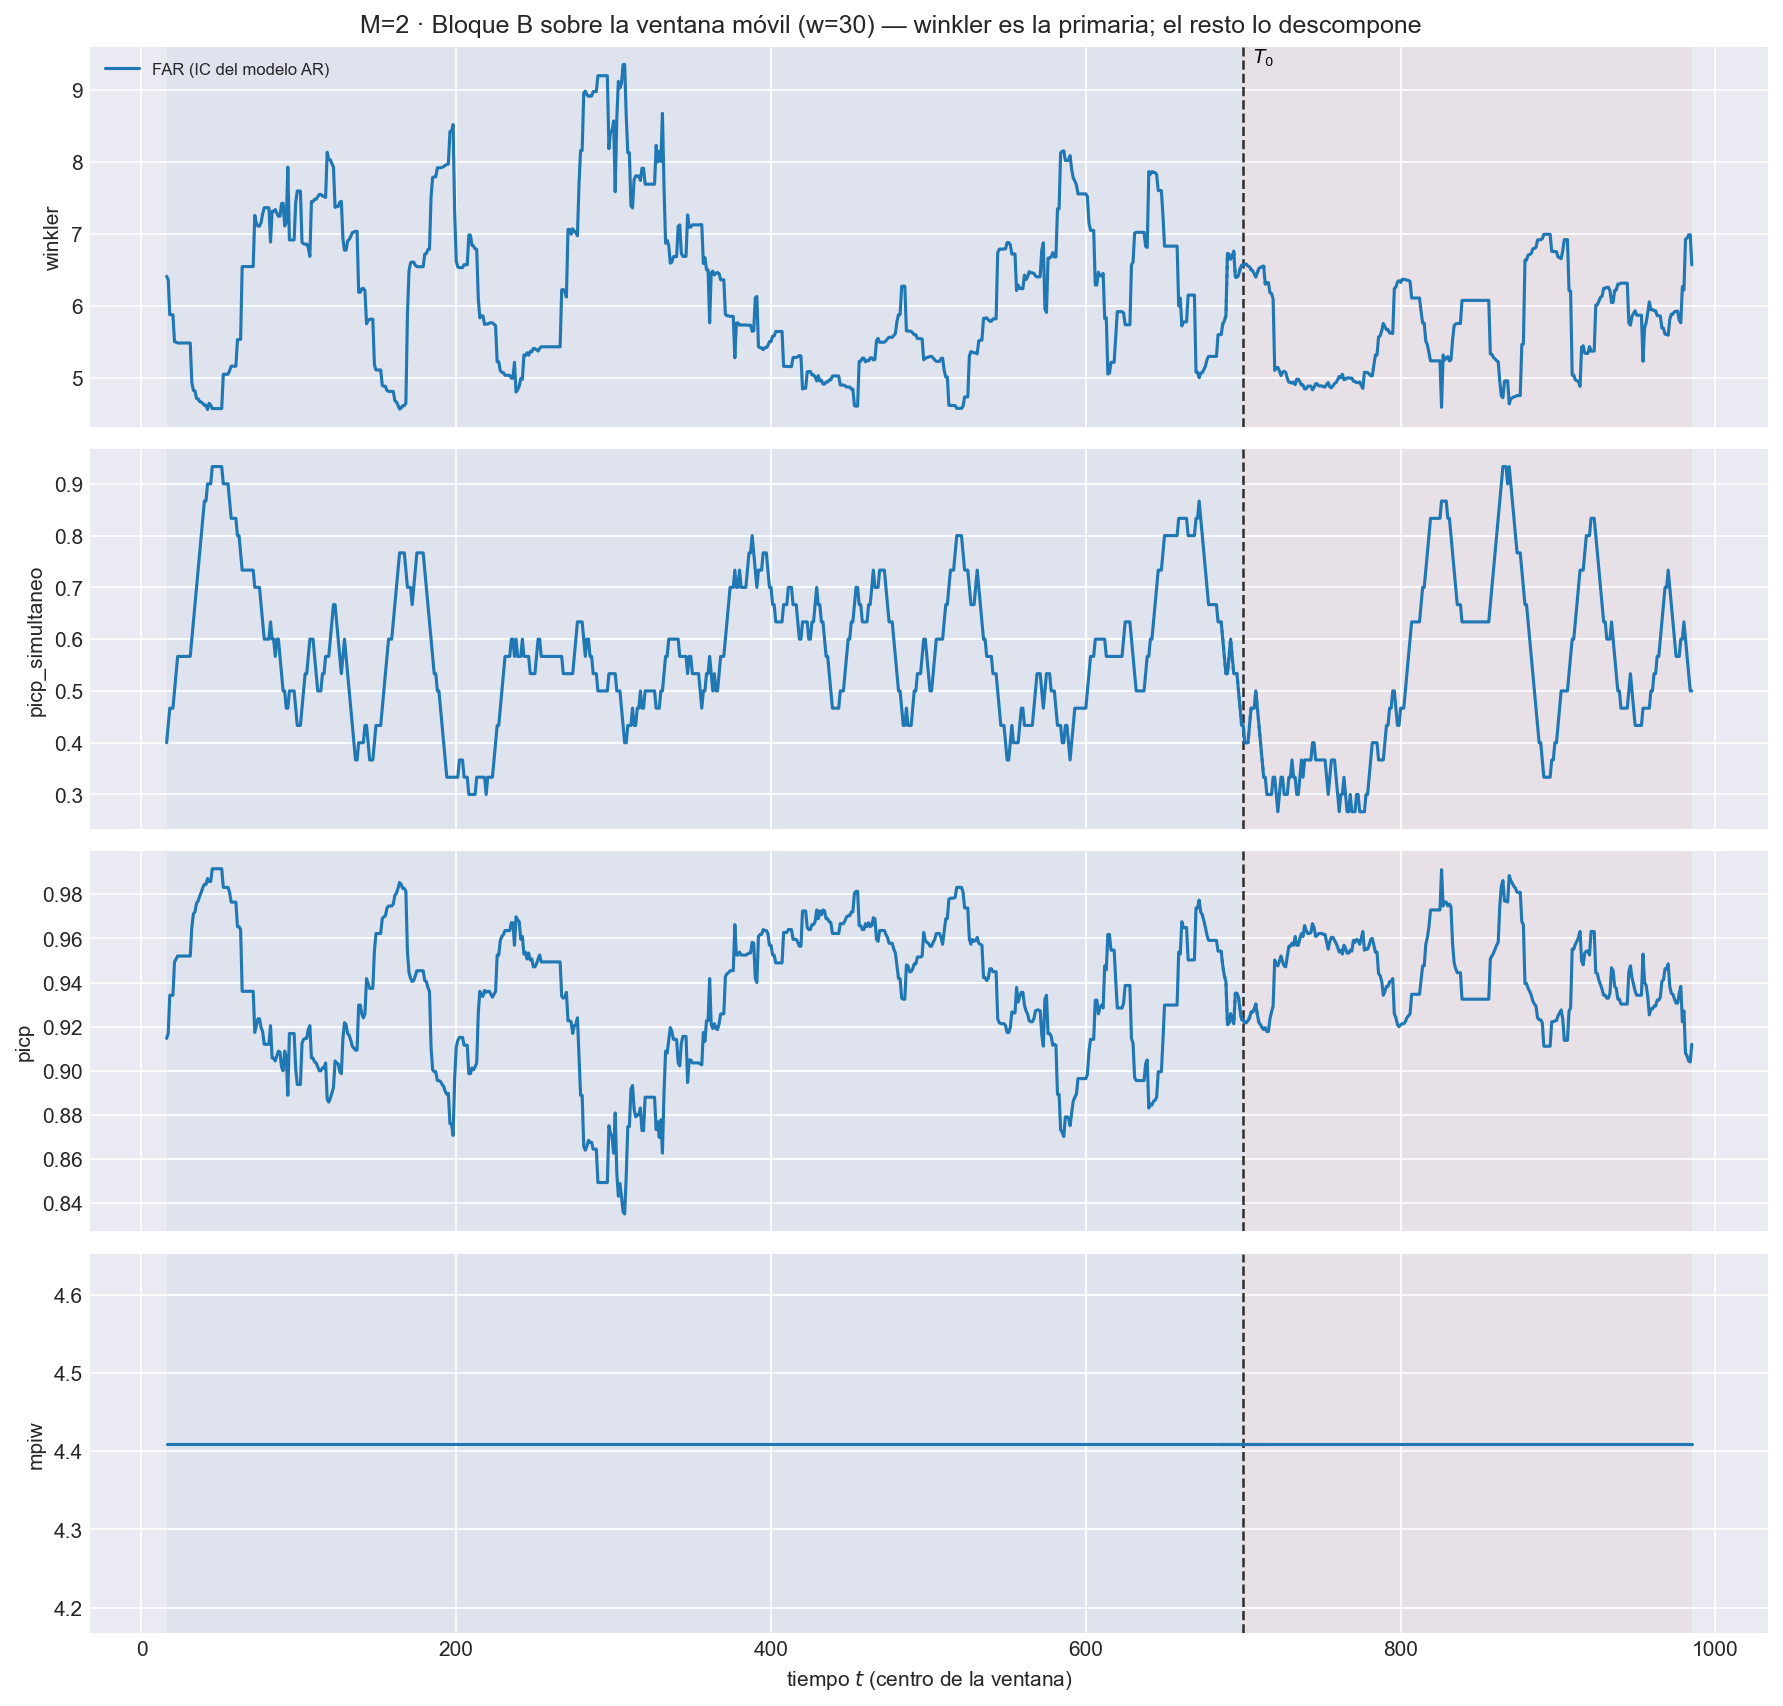

Values plotted in this chart, from the file beside it:
t_ini, t_fin, t_centro, bloque, n_ventana, cruza_T0, mise, rmse_f, mise_rel, mae_f, l2_medio, linf_max, linf_medio, q95_abs, razon_linf_l1, razon_agregacion, cobertura_puntual, ancho_medio, cobertura_simultanea, winkler, winkler_max_medio, winkler_max_glob, picp, mpiw
2, 31, 16, train, 30, False, 1.489, 1.22, 0.542, 0.9167, 1.098, 4.663, 2.425, 2.013, 2.807, 0.8997, 0.9147, 4.41, 0.4, 6.411, 24.71, 93.68, 0.9147, 4.41
3, 32, 17, train, 30, False, 1.456, 1.206, 0.5325, 0.9025, 1.078, 4.663, 2.364, 1.962, 2.784, 0.8935, 0.9169, 4.41, 0.4333, 6.362, 23.57, 93.68, 0.9169, 4.41
4, 33, 18, train, 30, False, 1.268, 1.126, 0.4695, 0.8357, 1.011, 4.663, 2.277, 1.877, 2.82, 0.898, 0.9342, 4.41, 0.4667, 5.877, 21.66, 93.68, 0.9342, 4.41
5, 34, 19, train, 30, False, 1.277, 1.13, 0.4708, 0.8431, 1.019, 4.663, 2.295, 1.889, 2.818, 0.9014, 0.9342, 4.41, 0.4667, 5.877, 21.66, 93.68, 0.9342, 4.41
6, 35, 20, train, 30, False, 1.274, 1.129, 0.4662, 0.8399, 1.016, 4.663, 2.301, 1.89, 2.864, 0.9, 0.9342, 4.41, 0.4667, 5.877, 21.66, 93.68, 0.9342, 4.41
7, 36, 21, train, 30, False, 1.112, 1.054, 0.4057, 0.7845, 0.9581, 4.663, 2.218, 1.813, 2.894, 0.9087, 0.9493, 4.41, 0.5, 5.502, 19.51, 93.68, 0.9493, 4.41
8, 37, 22, train, 30, False, 1.077, 1.038, 0.393, 0.7701, 0.9395, 4.663, 2.167, 1.778, 2.888, 0.9054, 0.9507, 4.41, 0.5333, 5.498, 19.22, 93.68, 0.9507, 4.41
9, 38, 23, train, 30, False, 1.042, 1.021, 0.3818, 0.7487, 0.9152, 4.663, 2.112, 1.731, 2.888, 0.8966, 0.952, 4.41, 0.5667, 5.485, 18.87, 93.68, 0.952, 4.41
10, 39, 24, train, 30, False, 1.039, 1.019, 0.3802, 0.7464, 0.9129, 4.663, 2.101, 1.728, 2.877, 0.8954, 0.952, 4.41, 0.5667, 5.485, 18.87, 93.68, 0.952, 4.41
11, 40, 25, train, 30, False, 1.032, 1.016, 0.3775, 0.7405, 0.9067, 4.663, 2.102, 1.711, 2.918, 0.8927, 0.952, 4.41, 0.5667, 5.485, 18.87, 93.68, 0.952, 4.41
12, 41, 26, train, 30, False, 1.02, 1.01, 0.3729, 0.7314, 0.8988, 4.663, 2.098, 1.703, 2.948, 0.8899, 0.952, 4.41, 0.5667, 5.485, 18.87, 93.68, 0.952, 4.41
13, 42, 27, train, 30, False, 1.008, 1.004, 0.3692, 0.7217, 0.8881, 4.663, 2.084, 1.691, 2.972, 0.8845, 0.952, 4.41, 0.5667, 5.485, 18.87, 93.68, 0.952, 4.41
14, 43, 28, train, 30, False, 1.008, 1.004, 0.3696, 0.722, 0.8878, 4.663, 2.077, 1.69, 2.951, 0.8844, 0.952, 4.41, 0.5667, 5.485, 18.87, 93.68, 0.952, 4.41
15, 44, 29, train, 30, False, 1.005, 1.002, 0.3714, 0.7197, 0.8849, 4.663, 2.076, 1.686, 2.966, 0.8827, 0.952, 4.41, 0.5667, 5.485, 18.87, 93.68, 0.952, 4.41
16, 45, 30, train, 30, False, 1.01, 1.005, 0.3725, 0.7233, 0.8887, 4.663, 2.076, 1.689, 2.947, 0.8844, 0.952, 4.41, 0.5667, 5.485, 18.87, 93.68, 0.952, 4.41
17, 46, 31, train, 30, False, 1.014, 1.007, 0.3768, 0.7262, 0.8927, 4.663, 2.081, 1.699, 2.939, 0.8864, 0.952, 4.41, 0.5667, 5.485, 18.87, 93.68, 0.952, 4.41
18, 47, 32, train, 30, False, 0.8517, 0.9229, 0.3208, 0.6855, 0.84, 3.715, 1.97, 1.601, 2.924, 0.9102, 0.9649, 4.41, 0.6, 4.937, 15.95, 53.17, 0.9649, 4.41
19, 48, 33, train, 30, False, 0.7934, 0.8907, 0.3087, 0.6647, 0.8137, 3.715, 1.908, 1.55, 2.918, 0.9135, 0.9711, 4.41, 0.6333, 4.828, 14.69, 53.17, 0.9711, 4.41
20, 49, 34, train, 30, False, 0.768, 0.8763, 0.3049, 0.6503, 0.7978, 3.715, 1.888, 1.526, 2.959, 0.9104, 0.972, 4.41, 0.6667, 4.821, 14.52, 53.17, 0.972, 4.41
21, 50, 35, train, 30, False, 0.7076, 0.8412, 0.2936, 0.6251, 0.7643, 3.346, 1.797, 1.443, 2.95, 0.9086, 0.976, 4.41, 0.7, 4.715, 12.95, 47.61, 0.976, 4.41
22, 51, 36, train, 30, False, 0.6974, 0.8351, 0.3099, 0.619, 0.7566, 3.346, 1.77, 1.429, 2.934, 0.906, 0.9769, 4.41, 0.7333, 4.712, 12.89, 47.61, 0.9769, 4.41
23, 52, 37, train, 30, False, 0.6609, 0.813, 0.3173, 0.604, 0.7352, 3.346, 1.694, 1.364, 2.887, 0.9043, 0.9791, 4.41, 0.7667, 4.672, 11.81, 47.61, 0.9791, 4.41
24, 53, 38, train, 30, False, 0.6347, 0.7967, 0.3223, 0.5913, 0.7202, 3.235, 1.63, 1.339, 2.856, 0.904, 0.9809, 4.41, 0.8, 4.665, 11.41, 47.61, 0.9809, 4.41
25, 54, 39, train, 30, False, 0.6035, 0.7768, 0.3333, 0.5747, 0.6986, 3.235, 1.58, 1.296, 2.859, 0.8994, 0.9831, 4.41, 0.8333, 4.646, 11, 47.61, 0.9831, 4.41
26, 55, 40, train, 30, False, 0.5679, 0.7536, 0.3624, 0.5584, 0.6765, 3.012, 1.513, 1.26, 2.846, 0.8977, 0.9844, 4.41, 0.8667, 4.622, 10.2, 47.61, 0.9844, 4.41
27, 56, 41, train, 30, False, 0.5505, 0.742, 0.412, 0.5504, 0.6656, 3.012, 1.487, 1.239, 2.838, 0.8971, 0.9844, 4.41, 0.8667, 4.622, 10.2, 47.61, 0.9844, 4.41
28, 57, 42, train, 30, False, 0.514, 0.7169, 0.5159, 0.5356, 0.647, 3.012, 1.449, 1.199, 2.848, 0.9025, 0.9871, 4.41, 0.9, 4.562, 8.82, 43.16, 0.9871, 4.41
29, 58, 43, train, 30, False, 0.5551, 0.745, 0.7179, 0.542, 0.661, 4.485, 1.509, 1.231, 2.883, 0.8872, 0.9858, 4.41, 0.9, 4.648, 10.53, 78.28, 0.9858, 4.41
30, 59, 44, train, 30, False, 0.5791, 0.761, 1.044, 0.5473, 0.6689, 4.485, 1.526, 1.244, 2.887, 0.879, 0.9858, 4.41, 0.9, 4.624, 10.08, 78.28, 0.9858, 4.41
31, 60, 45, train, 30, False, 0.49, 0.7, 1.261, 0.5158, 0.6339, 4.485, 1.469, 1.19, 2.888, 0.9056, 0.9916, 4.41, 0.9333, 4.575, 9.286, 78.28, 0.9916, 4.41
32, 61, 46, train, 30, False, 0.4824, 0.6945, 1.244, 0.51, 0.6271, 4.485, 1.464, 1.18, 2.921, 0.9029, 0.9916, 4.41, 0.9333, 4.575, 9.286, 78.28, 0.9916, 4.41
33, 62, 47, train, 30, False, 0.4923, 0.7016, 1.254, 0.5173, 0.6347, 4.485, 1.489, 1.194, 2.926, 0.9046, 0.9916, 4.41, 0.9333, 4.575, 9.286, 78.28, 0.9916, 4.41
34, 63, 48, train, 30, False, 0.5107, 0.7146, 1.285, 0.5303, 0.6494, 4.485, 1.531, 1.217, 2.938, 0.9087, 0.9916, 4.41, 0.9333, 4.575, 9.286, 78.28, 0.9916, 4.41
35, 64, 49, train, 30, False, 0.5001, 0.7072, 1.269, 0.5216, 0.6398, 4.485, 1.517, 1.197, 2.961, 0.9048, 0.9916, 4.41, 0.9333, 4.575, 9.286, 78.28, 0.9916, 4.41
36, 65, 50, train, 30, False, 0.5001, 0.7072, 1.272, 0.5233, 0.6398, 4.485, 1.498, 1.188, 2.894, 0.9048, 0.9916, 4.41, 0.9333, 4.575, 9.286, 78.28, 0.9916, 4.41
37, 66, 51, train, 30, False, 0.5039, 0.7099, 1.273, 0.5253, 0.6431, 4.485, 1.507, 1.198, 2.9, 0.9059, 0.9916, 4.41, 0.9333, 4.575, 9.286, 78.28, 0.9916, 4.41
38, 67, 52, train, 30, False, 0.5964, 0.7723, 1.243, 0.5481, 0.6808, 4.485, 1.589, 1.277, 2.909, 0.8815, 0.9831, 4.41, 0.9, 5.052, 12.37, 98.68, 0.9831, 4.41
39, 68, 53, train, 30, False, 0.6061, 0.7785, 1.257, 0.5565, 0.6905, 4.485, 1.61, 1.296, 2.907, 0.8869, 0.9831, 4.41, 0.9, 5.052, 12.37, 98.68, 0.9831, 4.41
40, 69, 54, train, 30, False, 0.6091, 0.7805, 1.252, 0.5592, 0.6933, 4.485, 1.613, 1.298, 2.9, 0.8883, 0.9831, 4.41, 0.9, 5.052, 12.37, 98.68, 0.9831, 4.41
41, 70, 55, train, 30, False, 0.6061, 0.7785, 1.252, 0.5566, 0.6902, 4.485, 1.594, 1.297, 2.872, 0.8865, 0.9831, 4.41, 0.9, 5.052, 12.37, 98.68, 0.9831, 4.41
42, 71, 56, train, 30, False, 0.6298, 0.7936, 1.217, 0.5614, 0.7045, 4.627, 1.7, 1.356, 3.017, 0.8877, 0.9809, 4.41, 0.8667, 5.1, 14.48, 98.68, 0.9809, 4.41
43, 72, 57, train, 30, False, 0.709, 0.8421, 0.9998, 0.5971, 0.7443, 4.627, 1.768, 1.42, 2.99, 0.8839, 0.9764, 4.41, 0.8333, 5.163, 15.15, 98.68, 0.9764, 4.41
44, 73, 58, train, 30, False, 0.7153, 0.8457, 1, 0.6021, 0.7503, 4.627, 1.778, 1.431, 2.983, 0.8872, 0.9764, 4.41, 0.8333, 5.163, 15.15, 98.68, 0.9764, 4.41
45, 74, 59, train, 30, False, 0.714, 0.845, 0.9961, 0.6016, 0.7489, 4.627, 1.772, 1.424, 2.97, 0.8863, 0.9764, 4.41, 0.8333, 5.163, 15.15, 98.68, 0.9764, 4.41
46, 75, 60, train, 30, False, 0.7176, 0.8471, 1.002, 0.604, 0.7514, 4.627, 1.777, 1.43, 2.97, 0.8869, 0.9764, 4.41, 0.8333, 5.163, 15.15, 98.68, 0.9764, 4.41
47, 76, 61, train, 30, False, 0.8433, 0.9183, 0.9909, 0.6367, 0.7985, 4.627, 1.872, 1.525, 2.972, 0.8695, 0.9653, 4.41, 0.8, 5.532, 17.51, 98.68, 0.9653, 4.41
48, 77, 62, train, 30, False, 0.8484, 0.9211, 0.7087, 0.6381, 0.8017, 4.627, 1.89, 1.538, 2.994, 0.8703, 0.9653, 4.41, 0.8, 5.532, 17.51, 98.68, 0.9653, 4.41
49, 78, 63, train, 30, False, 0.863, 0.929, 0.5949, 0.6434, 0.8103, 4.627, 1.932, 1.56, 3.032, 0.8723, 0.964, 4.41, 0.7667, 5.536, 17.71, 98.68, 0.964, 4.41
50, 79, 64, train, 30, False, 1.15, 1.072, 0.7849, 0.7245, 0.8911, 4.627, 2.019, 1.652, 2.956, 0.831, 0.936, 4.41, 0.7333, 6.546, 20.76, 98.68, 0.936, 4.41
51, 80, 65, train, 30, False, 1.154, 1.074, 0.7859, 0.7289, 0.8955, 4.627, 2.04, 1.652, 2.97, 0.8336, 0.936, 4.41, 0.7333, 6.546, 20.76, 98.68, 0.936, 4.41
52, 81, 66, train, 30, False, 1.154, 1.074, 0.7855, 0.729, 0.8958, 4.627, 2.042, 1.652, 2.975, 0.8338, 0.936, 4.41, 0.7333, 6.546, 20.76, 98.68, 0.936, 4.41
53, 82, 67, train, 30, False, 1.154, 1.074, 0.7909, 0.7279, 0.8959, 4.627, 2.052, 1.657, 3.003, 0.8338, 0.936, 4.41, 0.7333, 6.546, 20.76, 98.68, 0.936, 4.41
54, 83, 68, train, 30, False, 1.148, 1.071, 0.7866, 0.7235, 0.8902, 4.627, 2.041, 1.641, 3.005, 0.8308, 0.936, 4.41, 0.7333, 6.546, 20.76, 98.68, 0.936, 4.41
55, 84, 69, train, 30, False, 1.162, 1.078, 0.7911, 0.7339, 0.9025, 4.627, 2.054, 1.658, 2.973, 0.8371, 0.936, 4.41, 0.7333, 6.546, 20.76, 98.68, 0.936, 4.41
56, 85, 70, train, 30, False, 1.163, 1.078, 0.7912, 0.7346, 0.9033, 4.627, 2.06, 1.655, 2.983, 0.8375, 0.936, 4.41, 0.7333, 6.546, 20.76, 98.68, 0.936, 4.41
57, 86, 71, train, 30, False, 1.165, 1.08, 0.7906, 0.7356, 0.905, 4.627, 2.062, 1.659, 2.982, 0.8383, 0.936, 4.41, 0.7333, 6.546, 20.76, 98.68, 0.936, 4.41
58, 87, 72, train, 30, False, 1.379, 1.174, 0.8476, 0.7949, 0.9692, 4.627, 2.145, 1.75, 2.936, 0.8253, 0.9173, 4.41, 0.7, 7.256, 23.91, 100.7, 0.9173, 4.41
59, 88, 73, train, 30, False, 1.32, 1.149, 0.7213, 0.7814, 0.9471, 4.627, 2.077, 1.704, 2.914, 0.8244, 0.9204, 4.41, 0.7, 7.144, 22.13, 100.7, 0.9204, 4.41
60, 89, 74, train, 30, False, 1.269, 1.127, 0.6362, 0.7649, 0.9285, 4.627, 2.077, 1.681, 2.96, 0.8242, 0.9236, 4.41, 0.7, 7.108, 21.77, 100.7, 0.9236, 4.41
61, 90, 75, train, 30, False, 1.297, 1.139, 0.5815, 0.7775, 0.9428, 4.627, 2.111, 1.712, 2.969, 0.828, 0.9236, 4.41, 0.7, 7.108, 21.77, 100.7, 0.9236, 4.41
... 910 more rows
